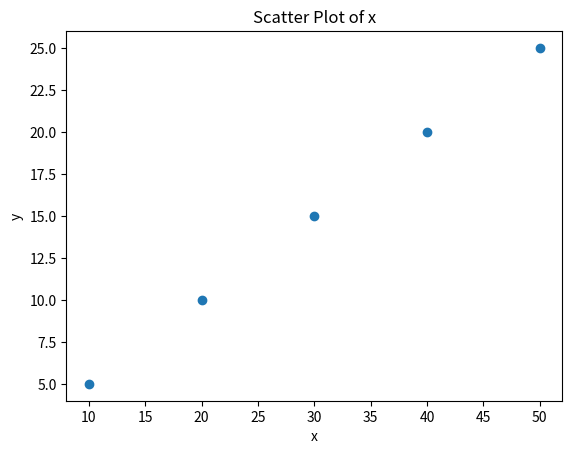

Here is the Python script that generated this plot:
# Assignment: Descriptive and Inferential Statistics Using Python
# Section 1: Descriptive Statistics
# 1. Measures of Central Tendency:
# Given the dataset data = [12, 15, 14, 10, 18, 20, 22, 24, 17, 19],
# calculate the Mean,Median, and Mode using both Excel/Google Sheets/ Python.
import numpy as np
import statistics as stat
import matplotlib.pyplot as plt

x = [12, 15, 14, 10, 18, 20, 22, 24, 17, 19]
Nr = x[0] + x[1] + x[2] + x[3] + x[4] + x[5] + x[6] + x[7] + x[8] + x[9]
Dr = 10
mean = Nr / Dr
print("mean=", mean)
sortx = sorted(x)
count = len(x)
if count % 2 == 0:
    sum1 = int(sortx[4]) + int(sortx[5])
    med1 = sum1 / 2
    print("median=", med1)
else:
    med1 = sortx[5]
    print("median=", med1)
mode1 = stat.mode(x)
print("mode=", mode1)
# 2. Percentiles and Quartiles:
# Compute the 25th percentile (Q1), 50th percentile (Q2),
# and 75th percentile (Q3) for the dataset using both tools.
percentile25 = np.percentile(sortx, 25)
percentile50 = np.percentile(sortx, 50)
percentile75 = np.percentile(sortx, 75)
print("25th percentile=", percentile25)
print("50th percentile=", percentile50)
print("75th percentile=", percentile75)
# 6. Measures of Dispersion:
# Compute the Range, Variance, and Standard Deviation using both Excel/Google
# Sheets/Python.
max1 = max(x)
min1 = min(x)
range1 = max1 - min1
print("range=", range1)
std = stat.stdev(sortx)
print("standard deviation=", std)
varnce = stat.variance(sortx)
print("variance=", varnce)
# 9. Scatter Plot Visualization:
# Create a scatter plot using both Excel/Python to visually inspect the
# correlation between x and y.
x = [10, 20, 30, 40, 50]
y = [5, 10, 15, 20, 25]
plt.scatter(x, y)
plt.xlabel("x")
plt.ylabel("y")
plt.title("Scatter Plot of x")
plt.show()
